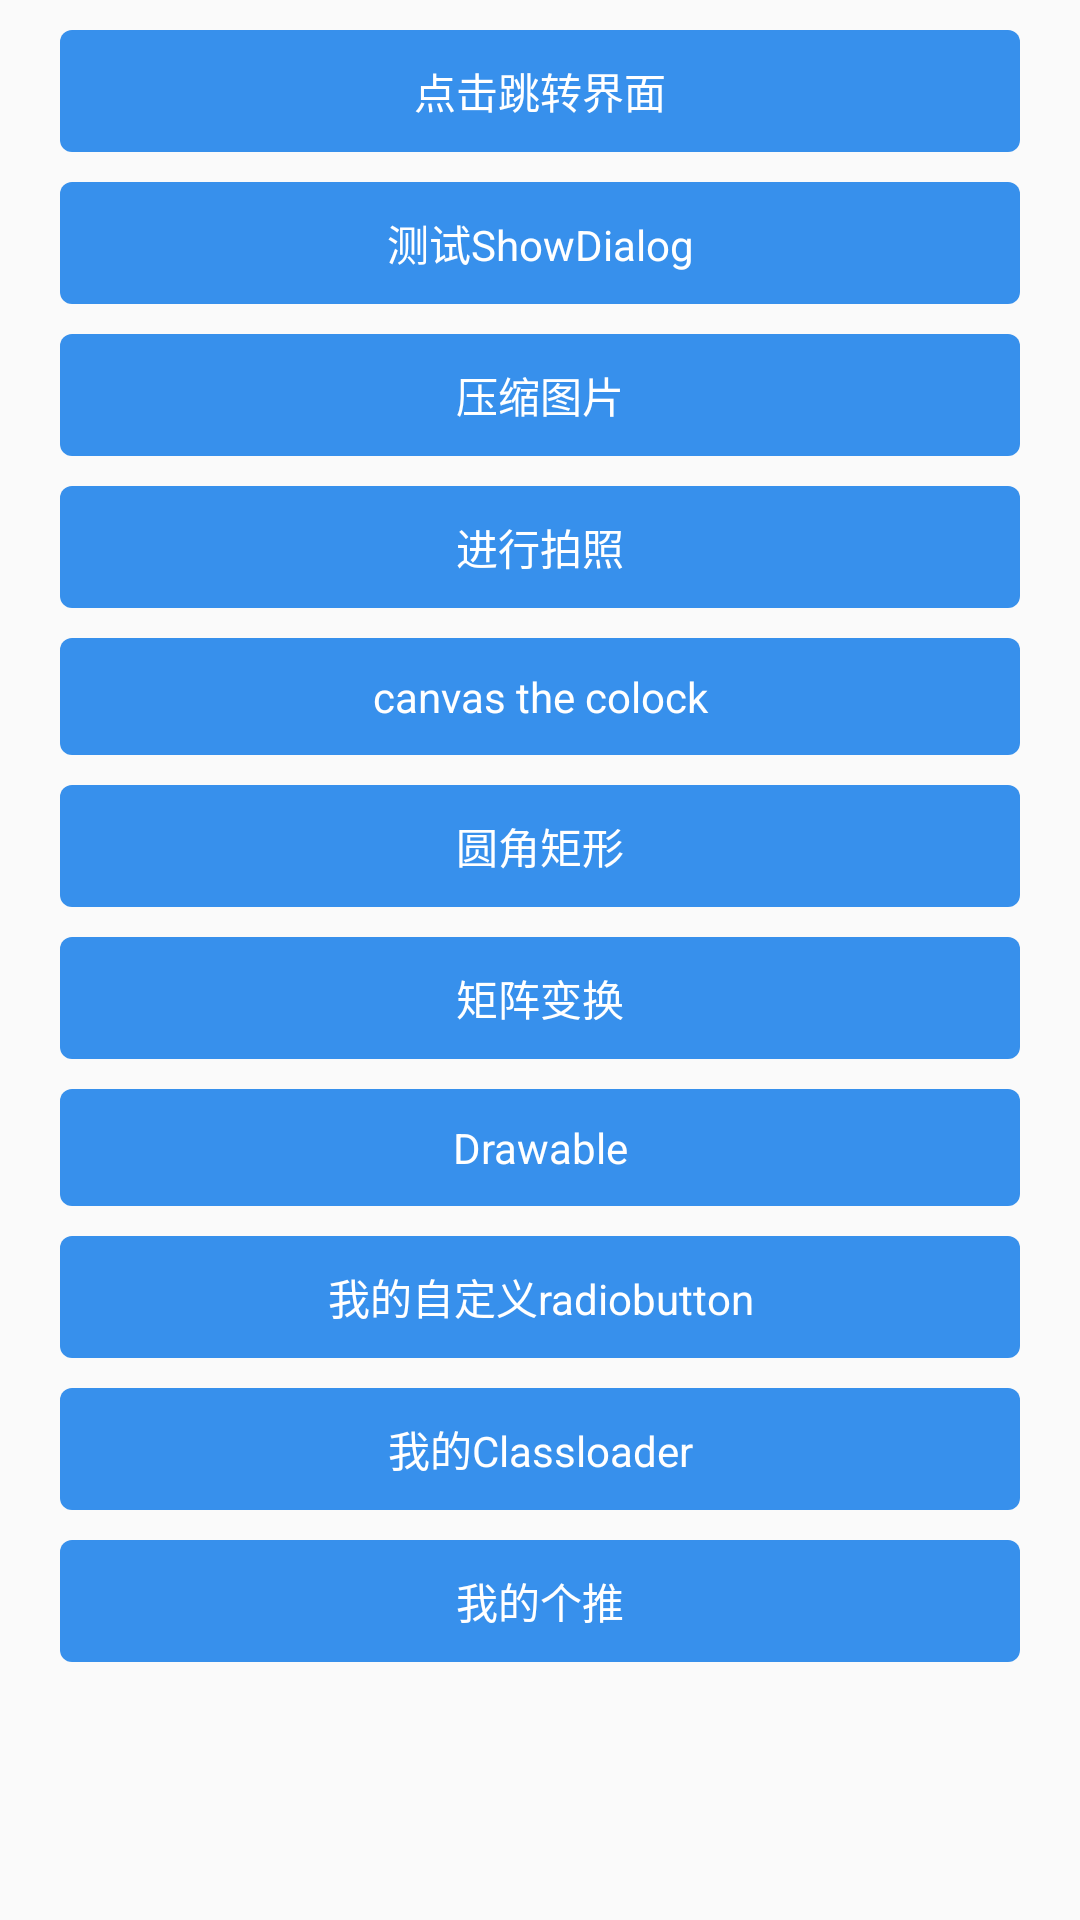

Produce the Android XML layout that renders to this screen, including the resource entries it uses.
<!-- AndroidManifest.xml: application theme AnimActivity -->
<!-- res/layout/activity_main.xml -->
<?xml version="1.0" encoding="utf-8"?>
<LinearLayout xmlns:android="http://schemas.android.com/apk/res/android"
    xmlns:tools="http://schemas.android.com/tools"
    android:id="@+id/activity_main"
    android:layout_width="match_parent"
    android:layout_height="match_parent"
    android:orientation="vertical"
    android:paddingLeft="20dp"
    android:paddingRight="20dp"
    tools:context="com.mk.workdemo.MainActivity">

    <TextView
        android:id="@+id/tv_jump"
        android:layout_width="match_parent"
        android:layout_height="wrap_content"
        android:layout_marginTop="10dp"
        android:background="@drawable/bac_btn"
        android:gravity="center"
        android:paddingBottom="10dp"
        android:paddingTop="10dp"
        android:text="点击跳转界面"
        android:textColor="@color/white" />
    <TextView
        android:id="@+id/tv_text_showdialog"
        android:layout_width="match_parent"
        android:layout_height="wrap_content"
        android:layout_marginTop="10dp"
        android:background="@drawable/bac_btn"
        android:gravity="center"
        android:paddingBottom="10dp"
        android:paddingTop="10dp"
        android:text="测试ShowDialog"
        android:textColor="@color/white" />
    <TextView
        android:id="@+id/tv_image_compress"
        android:layout_width="match_parent"
        android:layout_height="wrap_content"
        android:layout_marginTop="10dp"
        android:background="@drawable/bac_btn"
        android:gravity="center"
        android:paddingBottom="10dp"
        android:paddingTop="10dp"
        android:text="压缩图片"
        android:textColor="@color/white" />
    <TextView
        android:id="@+id/tv_capture_pic"
        android:layout_width="match_parent"
        android:layout_height="wrap_content"
        android:layout_marginTop="10dp"
        android:background="@drawable/bac_btn"
        android:gravity="center"
        android:paddingBottom="10dp"
        android:paddingTop="10dp"
        android:text="进行拍照"
        android:textColor="@color/white" />
    <TextView
        android:id="@+id/tv_colock"
        android:layout_width="match_parent"
        android:layout_height="wrap_content"
        android:layout_marginTop="10dp"
        android:background="@drawable/bac_btn"
        android:gravity="center"
        android:paddingBottom="10dp"
        android:paddingTop="10dp"
        android:text="canvas the colock"
        android:textColor="@color/white" />
    <TextView
        android:id="@+id/tv_rotate_canvas"
        android:layout_width="match_parent"
        android:layout_height="wrap_content"
        android:layout_marginTop="10dp"
        android:background="@drawable/bac_btn"
        android:gravity="center"
        android:paddingBottom="10dp"
        android:paddingTop="10dp"
        android:text="圆角矩形"
        android:textColor="@color/white" />
    <TextView
        android:id="@+id/tv_matrix_change"
        android:layout_width="match_parent"
        android:layout_height="wrap_content"
        android:layout_marginTop="10dp"
        android:background="@drawable/bac_btn"
        android:gravity="center"
        android:paddingBottom="10dp"
        android:paddingTop="10dp"
        android:text="矩阵变换"
        android:textColor="@color/white" />

    <TextView
        android:id="@+id/tv_drawable"
        android:layout_marginTop="10dp"
        android:background="@drawable/bac_btn"
        android:layout_width="match_parent"
        android:layout_height="wrap_content"
        android:paddingBottom="10dp"
        android:paddingTop="10dp"
        android:textColor="@color/white"
        android:gravity="center"
        android:text="Drawable" />

    <TextView
        android:id="@+id/tv_rbs"
        android:layout_marginTop="10dp"
        android:background="@drawable/bac_btn"
        android:layout_width="match_parent"
        android:layout_height="wrap_content"
        android:paddingBottom="10dp"
        android:paddingTop="10dp"
        android:textColor="@color/white"
        android:gravity="center"
        android:text="我的自定义radiobutton" />
    <TextView
        android:id="@+id/tv_classloader"
        android:layout_marginTop="10dp"
        android:background="@drawable/bac_btn"
        android:layout_width="match_parent"
        android:layout_height="wrap_content"
        android:paddingBottom="10dp"
        android:paddingTop="10dp"
        android:textColor="@color/white"
        android:gravity="center"
        android:text="我的Classloader" />

    <TextView
        android:id="@+id/tv_gt"
        android:layout_marginTop="10dp"
        android:background="@drawable/bac_btn"
        android:layout_width="match_parent"
        android:layout_height="wrap_content"
        android:paddingBottom="10dp"
        android:paddingTop="10dp"
        android:textColor="@color/white"
        android:gravity="center"
        android:text="我的个推" />




</LinearLayout>
<!-- resources referenced by this layout -->
<resources>
  <color name="white">#ffffff</color>
  <!-- drawable bac_btn (drawable) -->
  <?xml version="1.0" encoding="utf-8"?>
  <selector xmlns:android="http://schemas.android.com/apk/res/android">
      <item android:state_pressed="false">
          <shape>
              <corners android:radius="4dp"/>
              <solid android:color="@color/blue1"/>
          </shape>
      </item>
      <item android:state_pressed="true">
          <shape>
              <corners android:radius="4dp"/>
              <solid android:color="@color/grey1"/>
          </shape>
      </item>
  </selector>
  <style name="AnimActivity" parent="AppTheme">
          <item name="android:windowAnimationStyle">@style/ActivityAnim</item>
      </style>
  <color name="blue1">#3790ec</color>
  <color name="grey1">#cbdedd</color>
  <style name="AppTheme" parent="Theme.AppCompat.DayNight.NoActionBar">
          
          <item name="colorPrimary">@color/blue1</item>
          <item name="colorPrimaryDark">@color/blue2</item>
          <item name="colorAccent">@color/blue3</item>
      </style>
  <style name="ActivityAnim" parent="@android:style/Animation.Activity">
          
          <item name="android:activityOpenEnterAnimation">@anim/anim_trans_open_right_in</item>
          
          <item name="android:activityOpenExitAnimation">@anim/anim_trans_open_left_exit</item>
          
          <item name="android:activityCloseEnterAnimation">@anim/anim_trans_close_left_in</item>
          
          <item name="android:activityCloseExitAnimation">@anim/anim_trans_close_right_out</item>
  
      </style>
  <color name="blue2">#0091d9</color>
  <color name="blue3">#3790ec</color>
</resources>
